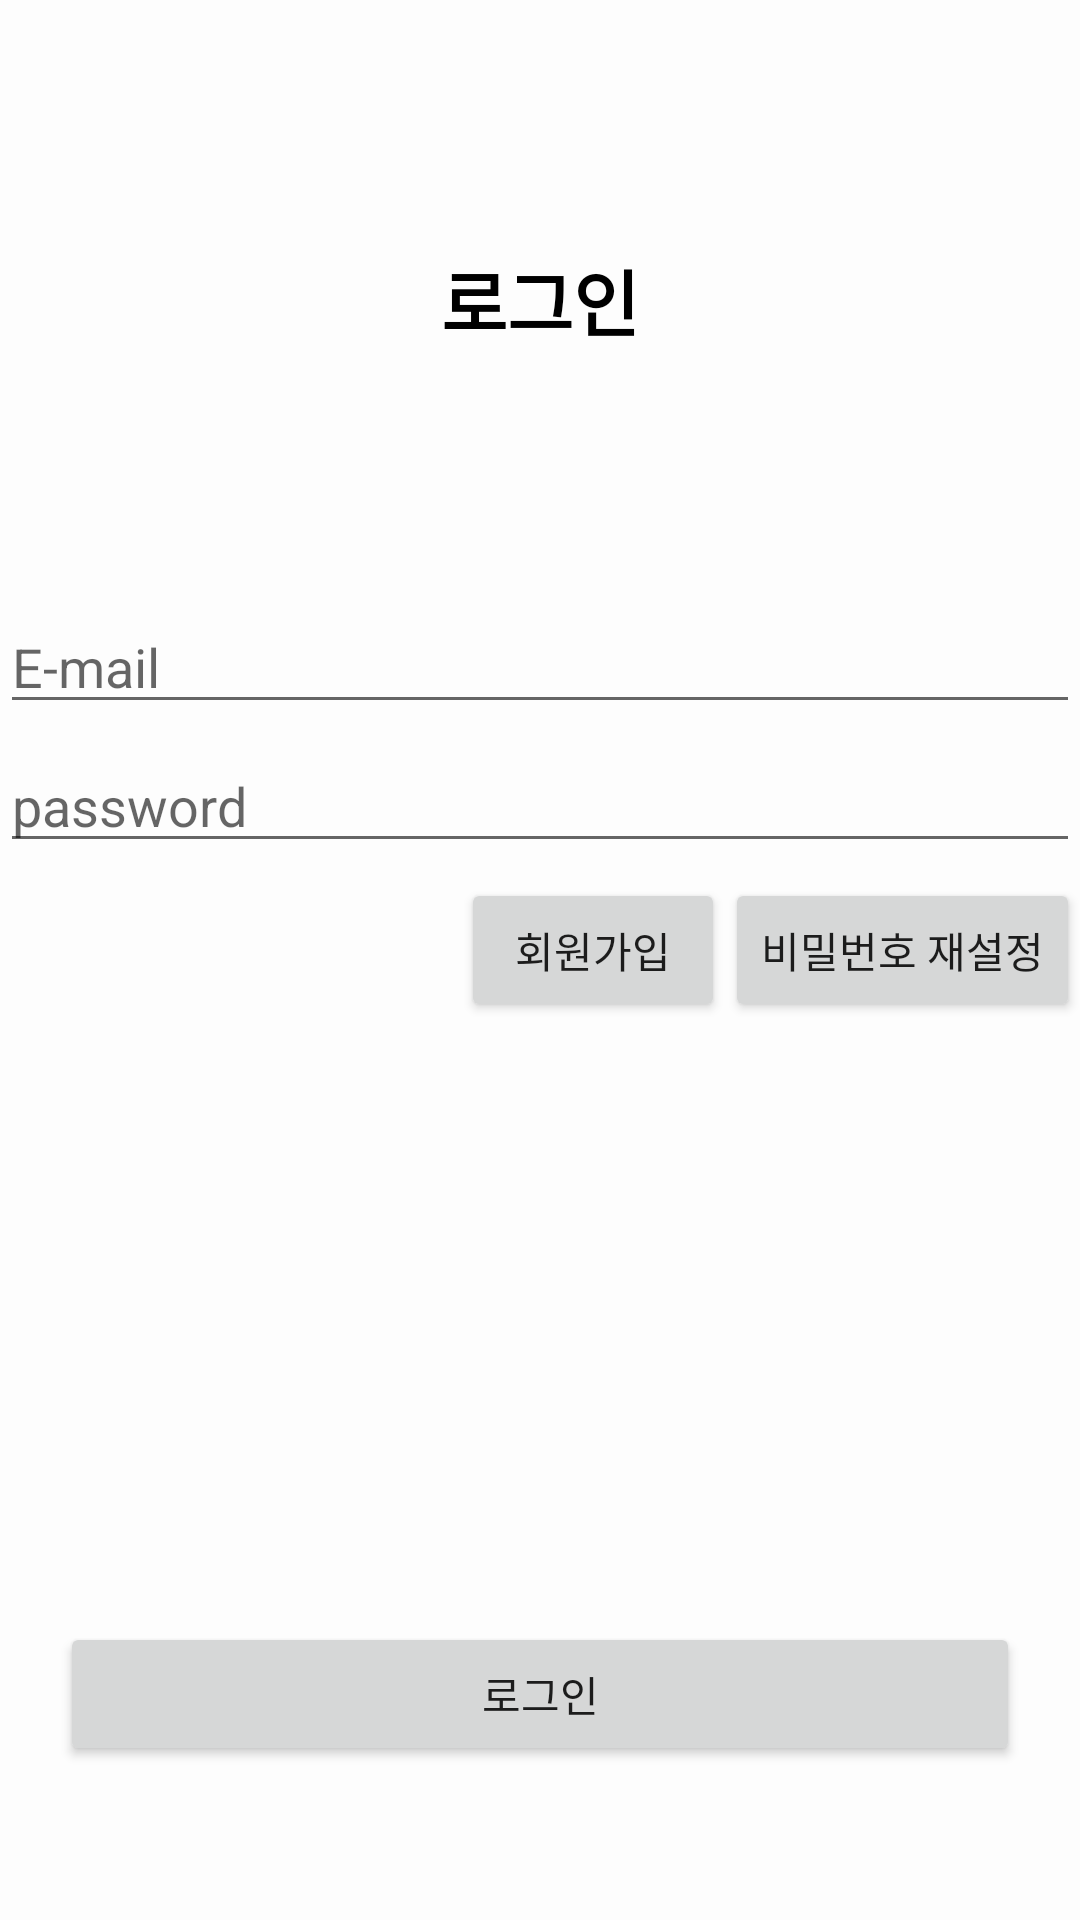

Layout XML and referenced resources for this Android screen:
<!-- AndroidManifest.xml: application theme Theme.AppCompat.Light.NoActionBar -->
<!-- res/layout/activity_login.xml -->
<?xml version="1.0" encoding="utf-8"?>
<LinearLayout xmlns:android="http://schemas.android.com/apk/res/android"
    android:layout_width="match_parent"
    android:layout_height="match_parent"
    android:background="@color/MainWhite"
    android:orientation="vertical">

    <TextView
        android:id="@+id/tv_login"
        android:layout_width="match_parent"
        android:layout_height="200dp"
        android:gravity="center"
        android:text="로그인"
        android:textColor="@android:color/background_dark"
        android:textSize="24sp"
        android:textStyle="bold" />

    <LinearLayout
        android:layout_width="match_parent"
        android:layout_height="match_parent"
        android:orientation="vertical">

        <EditText
            android:id="@+id/ed_email"
            android:layout_width="match_parent"
            android:layout_height="wrap_content"
            android:layout_marginBottom="5dp"
            android:ems="10"
            android:hint="E-mail"
            android:inputType="textEmailAddress" />

        <EditText
            android:id="@+id/ed_pwd"
            android:layout_width="match_parent"
            android:layout_height="wrap_content"
            android:layout_marginBottom="5dp"
            android:ems="10"
            android:hint="password"
            android:inputType="textPassword" />

        <LinearLayout
            android:layout_width="wrap_content"
            android:layout_height="wrap_content"
            android:layout_gravity="right"
            android:gravity="center|right"
            android:orientation="horizontal">

            <Button
                android:id="@+id/bt_signUp"
                android:layout_width="match_parent"
                android:layout_height="wrap_content"
                android:text="회원가입" />

            <Button
                android:id="@+id/bt_reset"
                android:layout_width="match_parent"
                android:layout_height="wrap_content"
                android:text="비밀번호 재설정" />

        </LinearLayout>

        <Button
            android:id="@+id/bt_login"
            android:layout_width="match_parent"
            android:layout_height="wrap_content"
            android:layout_marginLeft="20dp"
            android:layout_marginTop="200dp"
            android:layout_marginRight="20dp"
            android:text="로그인" />

    </LinearLayout>
</LinearLayout>
<!-- resources referenced by this layout -->
<resources>
  <color name="MainWhite">#FDFDFD</color>
</resources>
